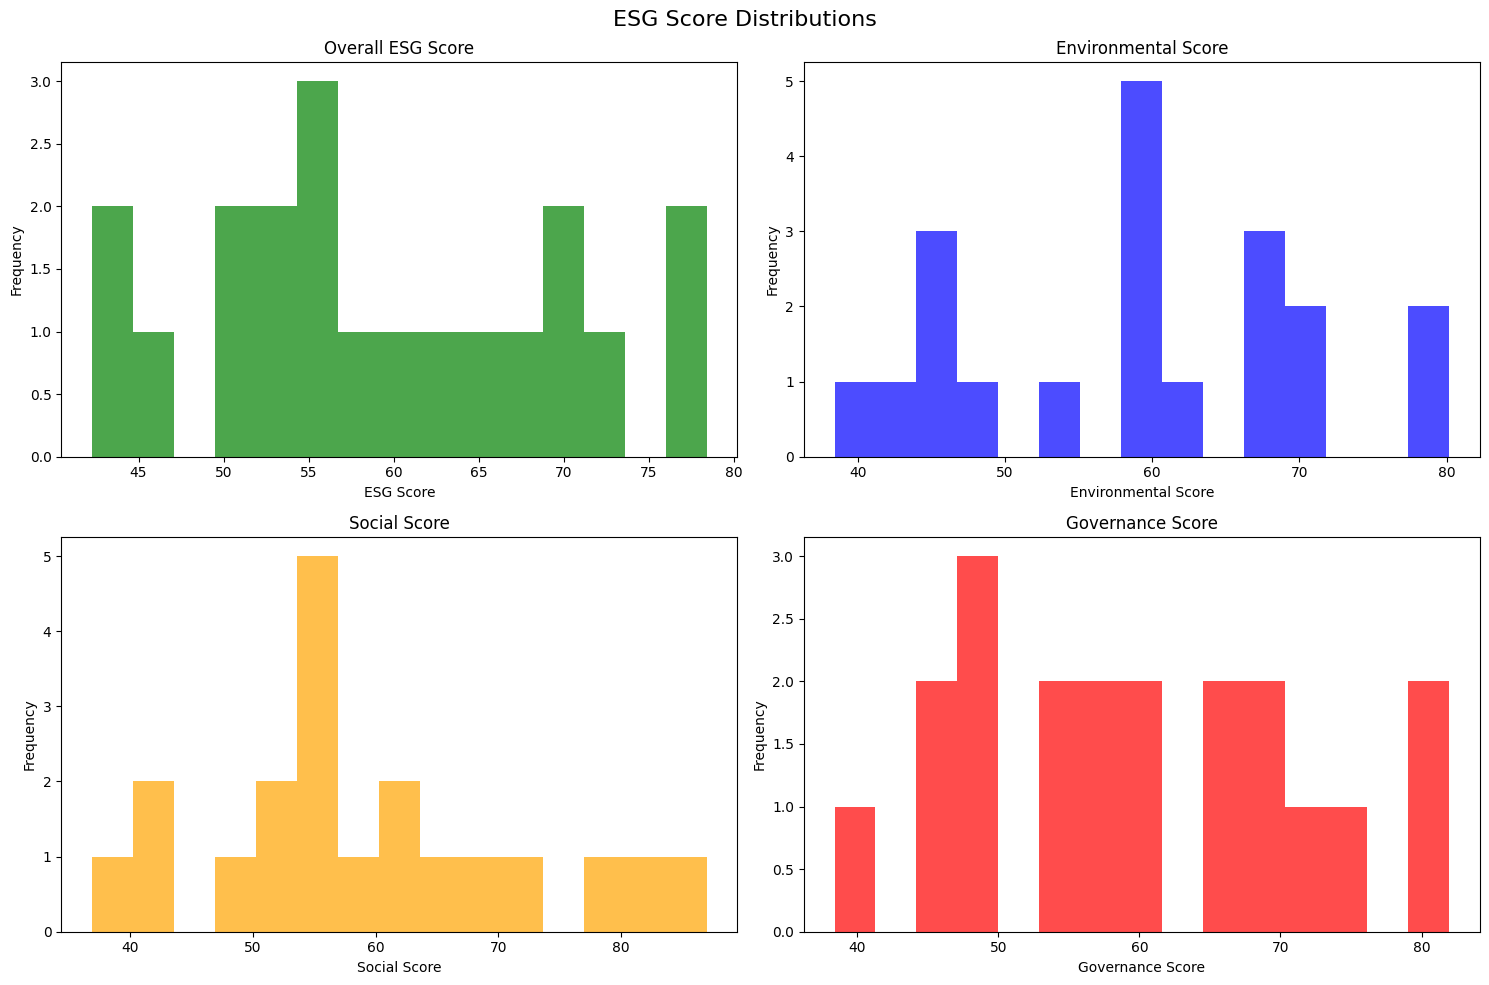
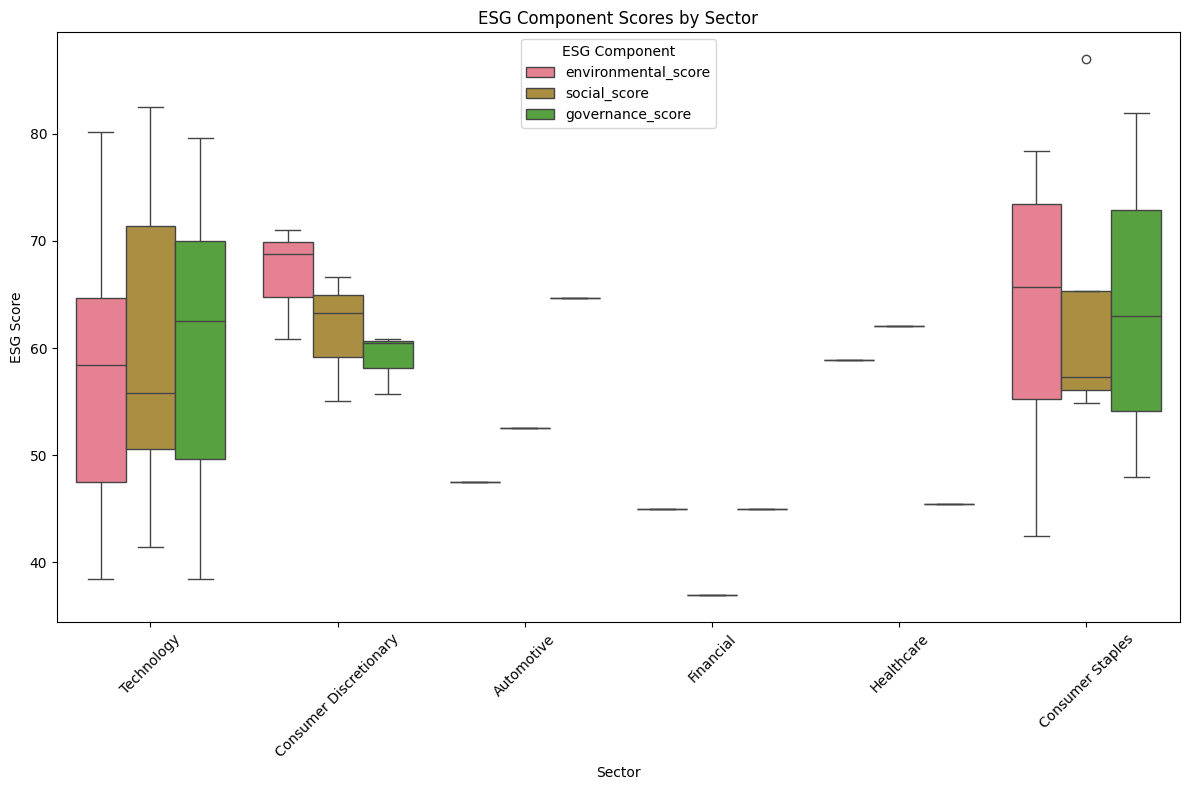
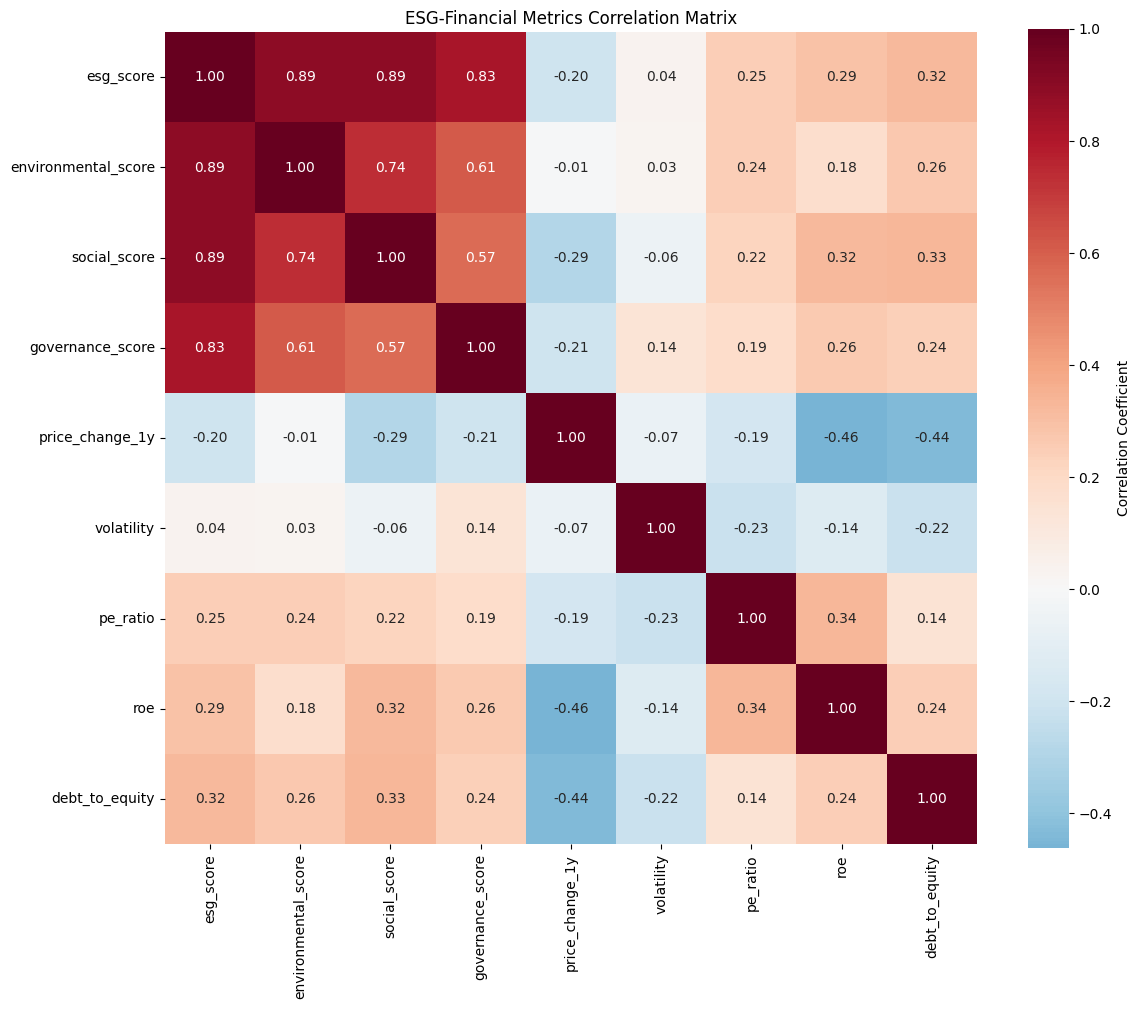
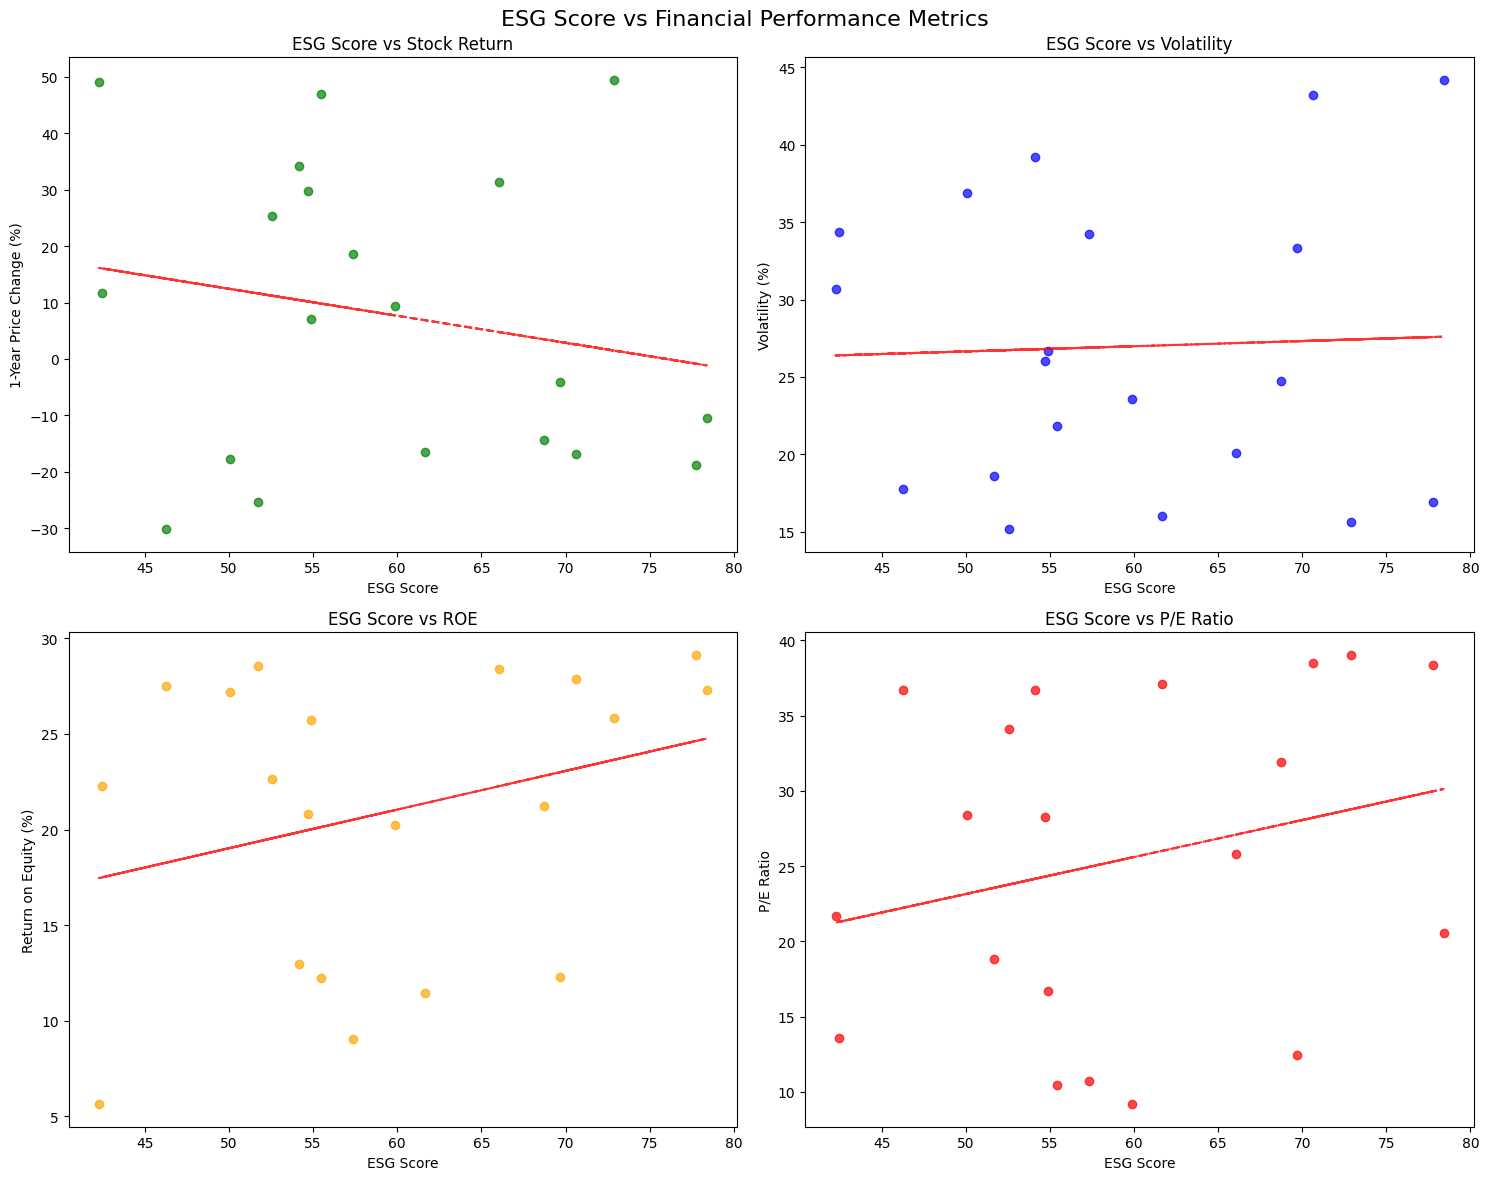
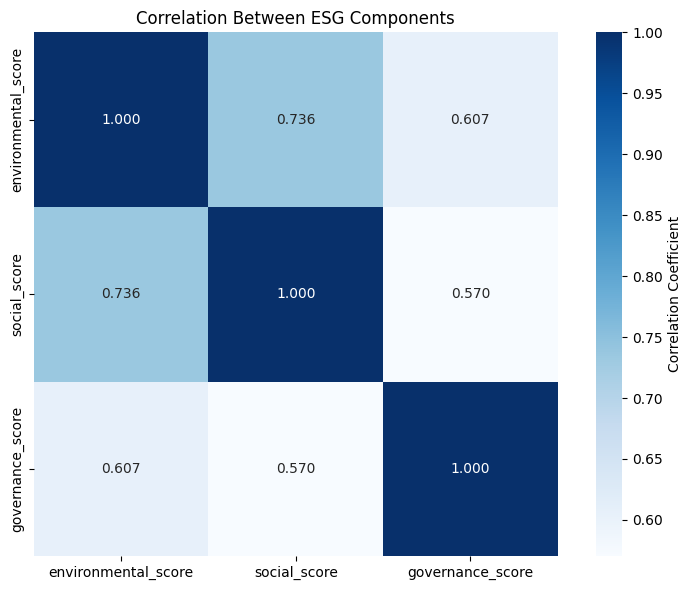

Reproduce these figures in Python, in order.
import pandas as pd
import numpy as np
import matplotlib.pyplot as plt
import seaborn as sns
from scipy import stats
import warnings
warnings.filterwarnings('ignore')

# Set plotting style
plt.style.use('default')
sns.set_palette("husl")

%matplotlib inline

# Load sample data (replace with actual data paths when available)
# For demonstration, we'll create sample data

np.random.seed(42)

# Create sample dataset
companies = ['AAPL', 'MSFT', 'GOOGL', 'AMZN', 'TSLA', 'META', 'NVDA', 'JPM', 'JNJ', 'PG',
           'KO', 'DIS', 'NFLX', 'ADBE', 'CRM', 'INTC', 'CSCO', 'PEP', 'WMT', 'HD']

sectors = ['Technology', 'Technology', 'Technology', 'Consumer Discretionary', 'Automotive',
          'Technology', 'Technology', 'Financial', 'Healthcare', 'Consumer Staples',
          'Consumer Staples', 'Consumer Discretionary', 'Technology', 'Technology', 'Technology',
          'Technology', 'Technology', 'Consumer Staples', 'Consumer Staples', 'Consumer Discretionary']

data = []
for i, (ticker, sector) in enumerate(zip(companies, sectors)):
    base_esg = np.random.normal(60, 15)
    
    data_point = {
        'ticker': ticker,
        'company_name': f'{ticker} Inc.',
        'sector': sector,
        'environmental_score': np.clip(base_esg + np.random.normal(0, 8), 0, 100),
        'social_score': np.clip(base_esg + np.random.normal(0, 8), 0, 100),
        'governance_score': np.clip(base_esg + np.random.normal(0, 8), 0, 100),
        'market_cap': np.random.lognormal(25, 1),
        'revenue': np.random.lognormal(24, 1),
        'price_change_1y': np.random.normal(10, 25),
        'volatility': np.random.uniform(15, 45),
        'pe_ratio': np.random.uniform(8, 40),
        'roe': np.random.uniform(5, 30),
        'debt_to_equity': np.random.uniform(0.1, 2.0),
    }
    
    data_point['esg_score'] = (data_point['environmental_score'] + 
                              data_point['social_score'] + 
                              data_point['governance_score']) / 3
    
    data.append(data_point)

df = pd.DataFrame(data)
print(f"Dataset shape: {df.shape}")
df.head()

# Basic data info
print("Dataset Information:")
print(df.info())
print("\nMissing Values:")
print(df.isnull().sum())
print("\nBasic Statistics:")
print(df.describe())

# ESG score distributions
fig, axes = plt.subplots(2, 2, figsize=(15, 10))
fig.suptitle('ESG Score Distributions', fontsize=16)

# Overall ESG Score
axes[0, 0].hist(df['esg_score'], bins=15, alpha=0.7, color='green')
axes[0, 0].set_title('Overall ESG Score')
axes[0, 0].set_xlabel('ESG Score')
axes[0, 0].set_ylabel('Frequency')

# Environmental Score
axes[0, 1].hist(df['environmental_score'], bins=15, alpha=0.7, color='blue')
axes[0, 1].set_title('Environmental Score')
axes[0, 1].set_xlabel('Environmental Score')
axes[0, 1].set_ylabel('Frequency')

# Social Score
axes[1, 0].hist(df['social_score'], bins=15, alpha=0.7, color='orange')
axes[1, 0].set_title('Social Score')
axes[1, 0].set_xlabel('Social Score')
axes[1, 0].set_ylabel('Frequency')

# Governance Score
axes[1, 1].hist(df['governance_score'], bins=15, alpha=0.7, color='red')
axes[1, 1].set_title('Governance Score')
axes[1, 1].set_xlabel('Governance Score')
axes[1, 1].set_ylabel('Frequency')

plt.tight_layout()
plt.show()

# ESG scores by sector
plt.figure(figsize=(12, 8))

# Box plot of ESG scores by sector
df_melted = df.melt(id_vars=['sector'], 
                   value_vars=['environmental_score', 'social_score', 'governance_score'],
                   var_name='ESG_Component', value_name='Score')

sns.boxplot(data=df_melted, x='sector', y='Score', hue='ESG_Component')
plt.title('ESG Component Scores by Sector')
plt.xlabel('Sector')
plt.ylabel('ESG Score')
plt.xticks(rotation=45)
plt.legend(title='ESG Component')
plt.tight_layout()
plt.show()

# Average ESG score by sector
sector_avg = df.groupby('sector')['esg_score'].mean().sort_values(ascending=False)
print("\nAverage ESG Score by Sector:")
print(sector_avg)

# Correlation matrix
correlation_cols = ['esg_score', 'environmental_score', 'social_score', 'governance_score',
                   'price_change_1y', 'volatility', 'pe_ratio', 'roe', 'debt_to_equity']

corr_matrix = df[correlation_cols].corr()

plt.figure(figsize=(12, 10))
sns.heatmap(corr_matrix, annot=True, cmap='RdBu_r', center=0, square=True, 
            fmt='.2f', cbar_kws={'label': 'Correlation Coefficient'})
plt.title('ESG-Financial Metrics Correlation Matrix')
plt.tight_layout()
plt.show()

# Print strongest correlations with ESG score
esg_correlations = corr_matrix['esg_score'].drop('esg_score').abs().sort_values(ascending=False)
print("\nStrongest correlations with overall ESG Score:")
print(esg_correlations)

# Scatter plots of ESG vs Financial metrics
fig, axes = plt.subplots(2, 2, figsize=(15, 12))
fig.suptitle('ESG Score vs Financial Performance Metrics', fontsize=16)

# ESG vs Stock Return
axes[0, 0].scatter(df['esg_score'], df['price_change_1y'], alpha=0.7, color='green')
axes[0, 0].set_xlabel('ESG Score')
axes[0, 0].set_ylabel('1-Year Price Change (%)')
axes[0, 0].set_title('ESG Score vs Stock Return')
# Add trend line
z = np.polyfit(df['esg_score'], df['price_change_1y'], 1)
p = np.poly1d(z)
axes[0, 0].plot(df['esg_score'], p(df['esg_score']), "r--", alpha=0.8)

# ESG vs Volatility
axes[0, 1].scatter(df['esg_score'], df['volatility'], alpha=0.7, color='blue')
axes[0, 1].set_xlabel('ESG Score')
axes[0, 1].set_ylabel('Volatility (%)')
axes[0, 1].set_title('ESG Score vs Volatility')
z = np.polyfit(df['esg_score'], df['volatility'], 1)
p = np.poly1d(z)
axes[0, 1].plot(df['esg_score'], p(df['esg_score']), "r--", alpha=0.8)

# ESG vs ROE
axes[1, 0].scatter(df['esg_score'], df['roe'], alpha=0.7, color='orange')
axes[1, 0].set_xlabel('ESG Score')
axes[1, 0].set_ylabel('Return on Equity (%)')
axes[1, 0].set_title('ESG Score vs ROE')
z = np.polyfit(df['esg_score'], df['roe'], 1)
p = np.poly1d(z)
axes[1, 0].plot(df['esg_score'], p(df['esg_score']), "r--", alpha=0.8)

# ESG vs P/E Ratio
axes[1, 1].scatter(df['esg_score'], df['pe_ratio'], alpha=0.7, color='red')
axes[1, 1].set_xlabel('ESG Score')
axes[1, 1].set_ylabel('P/E Ratio')
axes[1, 1].set_title('ESG Score vs P/E Ratio')
z = np.polyfit(df['esg_score'], df['pe_ratio'], 1)
p = np.poly1d(z)
axes[1, 1].plot(df['esg_score'], p(df['esg_score']), "r--", alpha=0.8)

plt.tight_layout()
plt.show()

# Test statistical significance of correlations
financial_metrics = ['price_change_1y', 'volatility', 'pe_ratio', 'roe', 'debt_to_equity']

print("Statistical Significance of ESG-Financial Correlations:")
print("=" * 55)

for metric in financial_metrics:
    correlation, p_value = stats.pearsonr(df['esg_score'], df[metric])
    significance = "Significant" if p_value < 0.05 else "Not Significant"
    
    print(f"ESG Score vs {metric}:")
    print(f"  Correlation: {correlation:.3f}")
    print(f"  P-value: {p_value:.4f}")
    print(f"  Significance: {significance}")
    print()

# Correlation between ESG components
esg_components = ['environmental_score', 'social_score', 'governance_score']
esg_corr = df[esg_components].corr()

plt.figure(figsize=(8, 6))
sns.heatmap(esg_corr, annot=True, cmap='Blues', square=True, fmt='.3f',
           cbar_kws={'label': 'Correlation Coefficient'})
plt.title('Correlation Between ESG Components')
plt.tight_layout()
plt.show()

# ESG component statistics
print("ESG Component Statistics:")
print(df[esg_components + ['esg_score']].describe())

# Top 5 ESG performers
top_esg = df.nlargest(5, 'esg_score')[['ticker', 'sector', 'esg_score', 'environmental_score', 'social_score', 'governance_score']]
print("Top 5 ESG Performers:")
print(top_esg)

print("\n" + "="*50 + "\n")

# Bottom 5 ESG performers
bottom_esg = df.nsmallest(5, 'esg_score')[['ticker', 'sector', 'esg_score', 'environmental_score', 'social_score', 'governance_score']]
print("Bottom 5 ESG Performers:")
print(bottom_esg)

# Compare financial performance
print("\n" + "="*50 + "\n")
print("Financial Performance Comparison:")
print("Top ESG Performers - Average Financial Metrics:")
top_financial = df.nlargest(5, 'esg_score')[['price_change_1y', 'volatility', 'pe_ratio', 'roe']].mean()
print(top_financial)

print("\nBottom ESG Performers - Average Financial Metrics:")
bottom_financial = df.nsmallest(5, 'esg_score')[['price_change_1y', 'volatility', 'pe_ratio', 'roe']].mean()
print(bottom_financial)